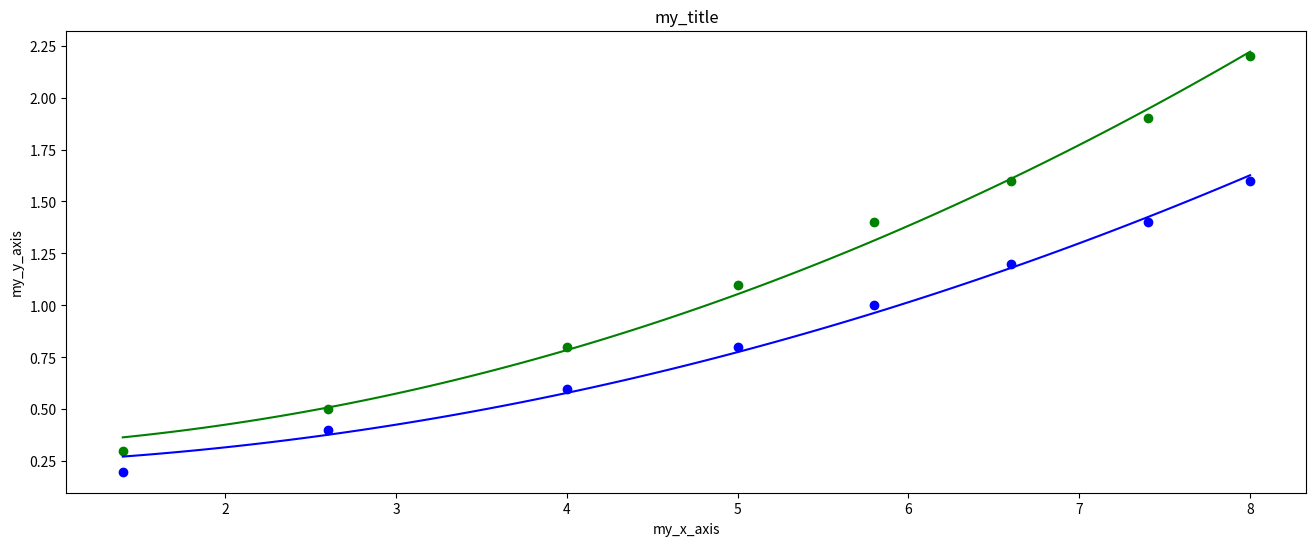

Write Python code to recreate this figure.
import matplotlib.pyplot as plt
import numpy as np
from scipy.optimize import curve_fit

# first we grab values from table
x_data     = np.array([3.4, 4.6, 6.0, 7.0, 7.8, 8.6, 9.4, 10.0])
y_2kV_data = np.array([0.2, 0.4, 0.6, 0.8, 1.0, 1.2, 1.4, 1.6])
y_3kV_data = np.array([0.3, 0.5, 0.8, 1.1, 1.4, 1.6, 1.9, 2.2])
x_0 = 2.
x_data = x_data - x_0

# now we define quadratic function for fit
# leave out b*x for now, we will discuss deflection angles in the next lab.
def quadratic(x,a,c):
    y = a*(x**2) + c
    return y

# next, we use scipy to perform fit
params_2kV, ecov_2kV = curve_fit(quadratic,x_data,y_2kV_data)
params_3kV, ecov_3kV = curve_fit(quadratic,x_data,y_3kV_data)

# print out the results
print("""Parameters for 2kV Fit:\n
    a = {:.3g}\n
    c = {:.3g}\n""".format(params_2kV[0],params_2kV[1]))

print("""Parameters for 3kV Fit:\n
    a = {:.3g}\n
    c = {:.3g}\n""".format(params_3kV[0],params_3kV[1]))


#Plot x vs. y
    ###  Edit These Titles  ###
plot_title = 'my_title' 
plot_xaxis = 'my_x_axis'
plot_yaxis = 'my_y_axis'
    ###  End Edit  ###

plt.figure(1,figsize = [16,6])

    ### Edit This Command ###
    # x and y correspond to the variables you wish to plot. 
plt.plot(x_data,y_2kV_data,'bo') #for 2kV
plt.plot(x_data,y_3kV_data,'go') #for 3kV
    ### End Edit ###
    
#plot fits
x_linspace = np.linspace(x_data.min(),x_data.max(),100)
y_2kV_linspace = quadratic(x_linspace,params_2kV[0],params_2kV[1])
y_3kV_linspace = quadratic(x_linspace,params_3kV[0],params_3kV[1])

plt.plot(x_linspace,y_2kV_linspace,'b-')
plt.plot(x_linspace,y_3kV_linspace,'g-')

    
plt.title(plot_title)
plt.xlabel(plot_xaxis)
plt.ylabel(plot_yaxis)

# display the plot here
plt.show()



#you can use this code cell for calculations of the electric field.

#code cell for calculation of q/m



#code cell for calculation of v_e



#code cell for calculations